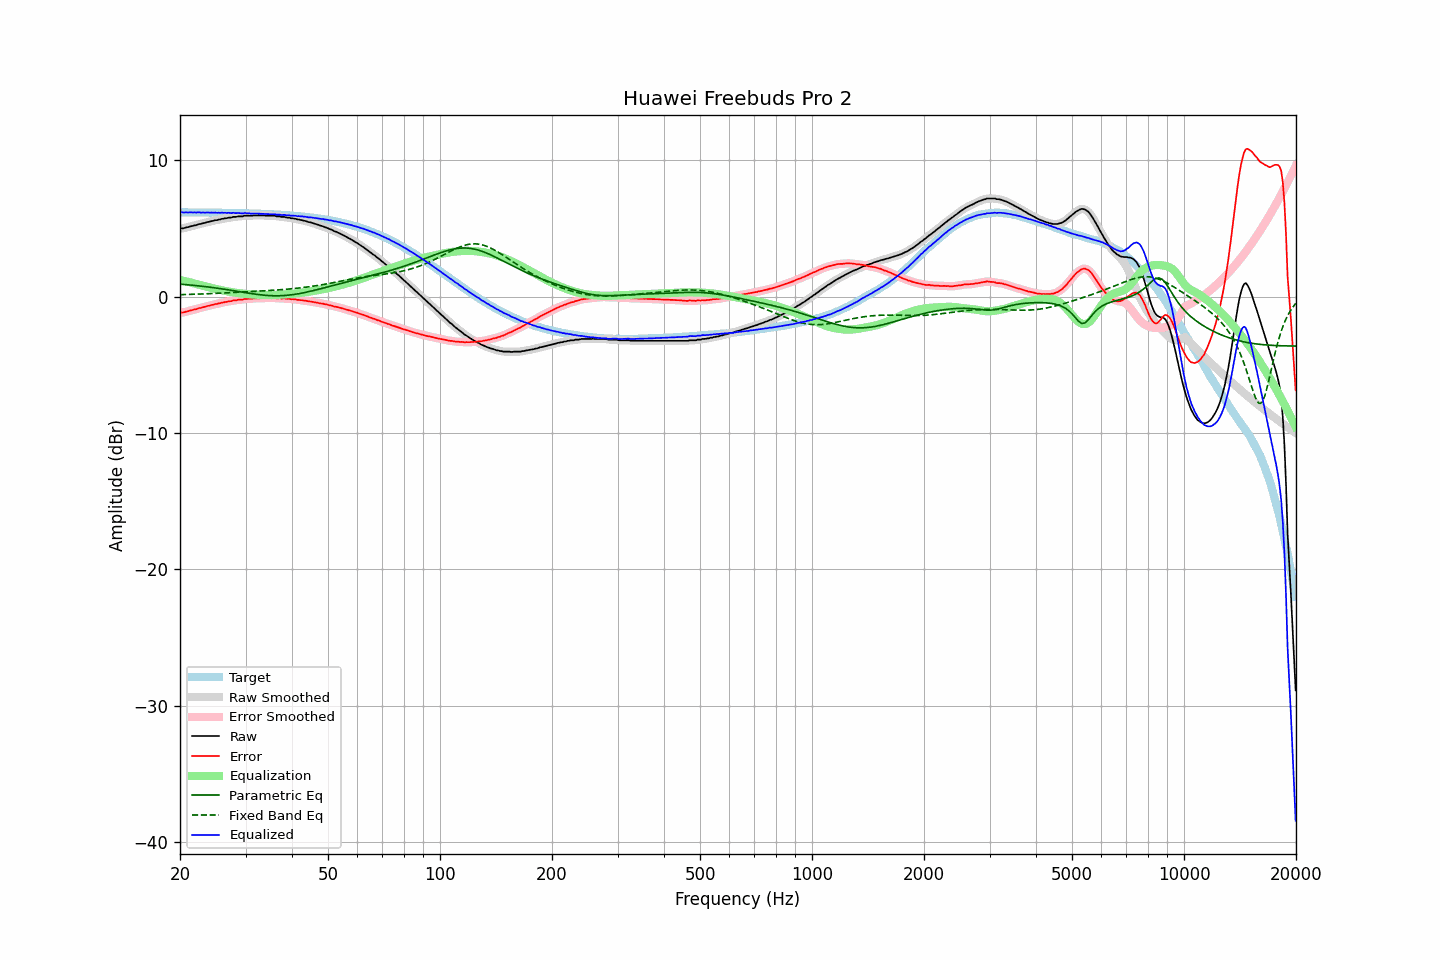

The data file committed next to this chart (first rows):
frequency, raw, error, smoothed, error_smoothed, equalization, parametric_eq, fixed_band_eq, equalized_raw, equalized_smoothed, target
20.00, 4.96, -1.21, 4.97, -1.20, 1.21, 0.91, 0.13, 6.17, 6.18, 6.17
20.20, 4.99, -1.17, 4.98, -1.18, 1.18, 0.90, 0.14, 6.18, 6.17, 6.17
20.40, 4.99, -1.17, 5.01, -1.16, 1.16, 0.89, 0.14, 6.15, 6.16, 6.17
20.61, 5.03, -1.13, 5.03, -1.14, 1.13, 0.88, 0.14, 6.16, 6.16, 6.17
20.81, 5.06, -1.10, 5.06, -1.11, 1.10, 0.87, 0.15, 6.17, 6.16, 6.16
21.02, 5.08, -1.08, 5.09, -1.07, 1.07, 0.86, 0.15, 6.16, 6.17, 6.16
21.23, 5.12, -1.04, 5.12, -1.04, 1.04, 0.85, 0.15, 6.17, 6.16, 6.16
21.44, 5.15, -1.01, 5.15, -1.01, 1.02, 0.84, 0.16, 6.17, 6.17, 6.16
21.66, 5.17, -0.99, 5.18, -0.98, 0.98, 0.82, 0.16, 6.16, 6.16, 6.16
21.87, 5.21, -0.95, 5.20, -0.96, 0.95, 0.81, 0.17, 6.17, 6.16, 6.16
22.09, 5.22, -0.94, 5.24, -0.92, 0.92, 0.80, 0.17, 6.14, 6.16, 6.16
22.31, 5.27, -0.88, 5.27, -0.89, 0.89, 0.79, 0.17, 6.16, 6.16, 6.16
22.54, 5.31, -0.84, 5.30, -0.86, 0.86, 0.78, 0.18, 6.17, 6.16, 6.16
22.76, 5.31, -0.84, 5.33, -0.83, 0.83, 0.76, 0.18, 6.14, 6.16, 6.16
22.99, 5.36, -0.79, 5.35, -0.80, 0.80, 0.75, 0.19, 6.16, 6.15, 6.15
23.22, 5.38, -0.77, 5.38, -0.77, 0.77, 0.74, 0.19, 6.15, 6.15, 6.15
23.45, 5.41, -0.74, 5.42, -0.73, 0.73, 0.72, 0.20, 6.15, 6.15, 6.15
23.69, 5.45, -0.70, 5.45, -0.71, 0.70, 0.71, 0.20, 6.16, 6.15, 6.15
23.92, 5.47, -0.68, 5.48, -0.67, 0.67, 0.69, 0.21, 6.15, 6.15, 6.15
24.16, 5.50, -0.64, 5.50, -0.64, 0.65, 0.68, 0.21, 6.15, 6.15, 6.15
24.40, 5.53, -0.61, 5.53, -0.61, 0.62, 0.66, 0.22, 6.15, 6.15, 6.15
24.65, 5.55, -0.59, 5.56, -0.59, 0.59, 0.65, 0.22, 6.14, 6.15, 6.14
24.89, 5.59, -0.55, 5.58, -0.56, 0.56, 0.63, 0.23, 6.15, 6.14, 6.14
25.14, 5.59, -0.55, 5.60, -0.54, 0.53, 0.61, 0.23, 6.13, 6.14, 6.14
25.39, 5.63, -0.51, 5.63, -0.51, 0.51, 0.60, 0.24, 6.14, 6.14, 6.14
25.65, 5.64, -0.50, 5.65, -0.49, 0.48, 0.58, 0.24, 6.13, 6.13, 6.14
25.91, 5.69, -0.44, 5.68, -0.45, 0.46, 0.56, 0.25, 6.15, 6.14, 6.14
26.16, 5.69, -0.44, 5.70, -0.43, 0.43, 0.54, 0.26, 6.13, 6.13, 6.13
26.43, 5.73, -0.40, 5.73, -0.41, 0.41, 0.53, 0.26, 6.14, 6.14, 6.13
26.69, 5.73, -0.40, 5.74, -0.39, 0.39, 0.51, 0.27, 6.12, 6.13, 6.13
26.96, 5.77, -0.36, 5.76, -0.37, 0.36, 0.49, 0.27, 6.14, 6.13, 6.13
27.23, 5.78, -0.34, 5.78, -0.35, 0.34, 0.47, 0.28, 6.13, 6.12, 6.13
27.50, 5.78, -0.34, 5.80, -0.32, 0.32, 0.45, 0.29, 6.11, 6.13, 6.12
27.77, 5.83, -0.29, 5.81, -0.31, 0.31, 0.43, 0.29, 6.14, 6.12, 6.12
28.05, 5.83, -0.29, 5.83, -0.29, 0.29, 0.41, 0.30, 6.12, 6.12, 6.12
28.33, 5.83, -0.28, 5.85, -0.26, 0.27, 0.39, 0.31, 6.10, 6.12, 6.12
28.62, 5.87, -0.24, 5.86, -0.25, 0.25, 0.37, 0.31, 6.13, 6.11, 6.11
28.90, 5.87, -0.24, 5.87, -0.24, 0.24, 0.35, 0.32, 6.11, 6.10, 6.11
29.19, 5.87, -0.23, 5.88, -0.23, 0.22, 0.33, 0.32, 6.10, 6.10, 6.11
29.48, 5.87, -0.23, 5.89, -0.21, 0.21, 0.31, 0.33, 6.08, 6.10, 6.10
29.78, 5.92, -0.18, 5.91, -0.19, 0.20, 0.30, 0.34, 6.12, 6.10, 6.10
30.08, 5.92, -0.17, 5.92, -0.18, 0.19, 0.28, 0.34, 6.11, 6.11, 6.10
30.38, 5.92, -0.17, 5.93, -0.17, 0.18, 0.26, 0.35, 6.10, 6.10, 6.09
30.68, 5.92, -0.17, 5.92, -0.17, 0.17, 0.24, 0.36, 6.09, 6.09, 6.09
30.99, 5.92, -0.16, 5.92, -0.16, 0.16, 0.22, 0.36, 6.08, 6.08, 6.09
31.30, 5.92, -0.16, 5.93, -0.15, 0.15, 0.20, 0.37, 6.07, 6.08, 6.08
31.61, 5.94, -0.14, 5.94, -0.14, 0.14, 0.19, 0.38, 6.08, 6.08, 6.08
31.93, 5.94, -0.13, 5.94, -0.13, 0.14, 0.17, 0.38, 6.08, 6.08, 6.08
32.24, 5.94, -0.13, 5.94, -0.13, 0.13, 0.15, 0.39, 6.07, 6.07, 6.07
32.57, 5.94, -0.12, 5.94, -0.12, 0.12, 0.14, 0.40, 6.07, 6.07, 6.07
32.89, 5.94, -0.12, 5.94, -0.12, 0.12, 0.12, 0.40, 6.06, 6.06, 6.06
33.22, 5.94, -0.11, 5.94, -0.11, 0.12, 0.11, 0.41, 6.06, 6.06, 6.06
33.55, 5.94, -0.11, 5.94, -0.11, 0.11, 0.10, 0.42, 6.06, 6.05, 6.05
33.89, 5.93, -0.11, 5.93, -0.11, 0.11, 0.09, 0.42, 6.04, 6.04, 6.05
34.23, 5.92, -0.12, 5.93, -0.12, 0.11, 0.08, 0.43, 6.03, 6.04, 6.04
34.57, 5.92, -0.11, 5.92, -0.11, 0.11, 0.07, 0.44, 6.03, 6.03, 6.04
34.92, 5.92, -0.11, 5.92, -0.11, 0.11, 0.06, 0.44, 6.03, 6.03, 6.03
35.27, 5.92, -0.10, 5.93, -0.10, 0.11, 0.06, 0.45, 6.03, 6.03, 6.03
35.62, 5.92, -0.10, 5.92, -0.10, 0.11, 0.05, 0.46, 6.03, 6.03, 6.02
35.97, 5.91, -0.10, 5.90, -0.11, 0.11, 0.05, 0.47, 6.03, 6.02, 6.01
... 635 more rows
